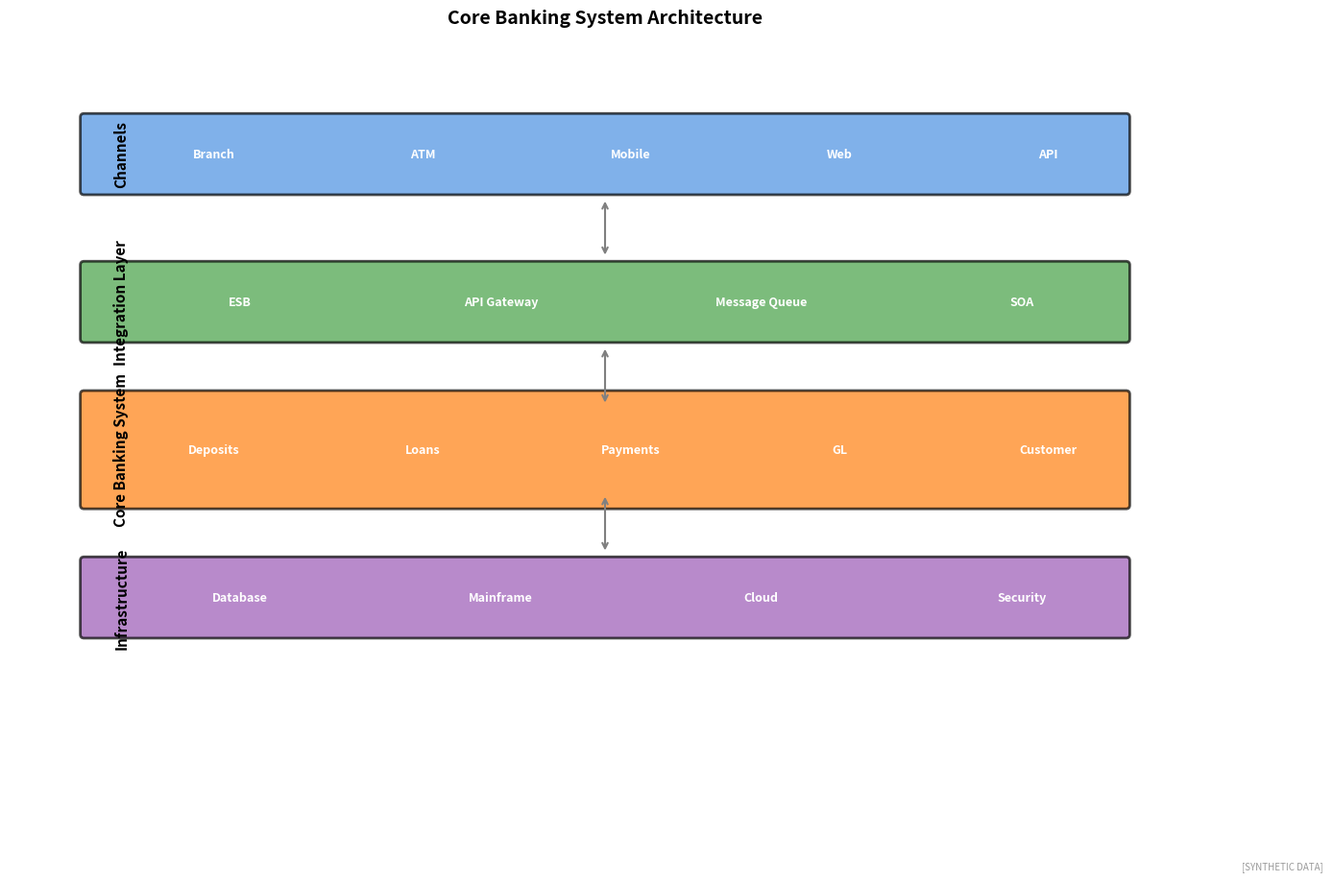

Recreate this plot in Python. (Note: this script raises an exception after producing the figure.)
"""
Core Banking Architecture
Traditional bank system structure

Output: core_banking_architecture.pdf
Module: module_04_trad_finance
Lesson: 38 - Core Banking
"""

from pathlib import Path
import matplotlib.pyplot as plt
import matplotlib.patches as mpatches
import numpy as np

CHART_METADATA = {
    'title': 'Core Banking Architecture',
    'module': 'module_04_trad_finance',
    'lesson': 38,
    'url': 'https://github.com/Digital-AI-Finance/digital-finance/tree/main/module_04_trad_finance/figures/core_banking_architecture'
}

plt.rcParams.update({'font.size': 10, 'axes.labelsize': 10})

def create_chart():
    fig, ax = plt.subplots(figsize=(16, 10))
    ax.set_xlim(0, 16)
    ax.set_ylim(0, 10)

    # Layers of architecture
    layers = [
        (8, 8.5, 'Channels', '#4A90E2', 14, 1,
         ['Branch', 'ATM', 'Mobile', 'Web', 'API']),
        (8, 6.5, 'Integration Layer', '#44A044', 14, 1,
         ['ESB', 'API Gateway', 'Message Queue', 'SOA']),
        (8, 4.5, 'Core Banking System', '#FF7F0E', 14, 1.5,
         ['Deposits', 'Loans', 'Payments', 'GL', 'Customer']),
        (8, 2.5, 'Infrastructure', '#9B59B6', 14, 1,
         ['Database', 'Mainframe', 'Cloud', 'Security']),
    ]

    for x, y, label, color, w, h, components in layers:
        rect = mpatches.FancyBboxPatch((x-w/2, y-h/2), w, h,
                                        boxstyle="round,pad=0.05",
                                        facecolor=color, alpha=0.7,
                                        edgecolor='black', linewidth=2)
        ax.add_patch(rect)
        ax.text(1.5, y, label, ha='center', va='center', fontsize=11,
               fontweight='bold', rotation=90)

        # Components
        comp_width = w / len(components) - 0.3
        start_x = x - w/2 + 0.5
        for i, comp in enumerate(components):
            comp_x = start_x + i * (w / len(components))
            ax.text(comp_x + comp_width/2, y, comp, ha='center', va='center',
                   fontsize=9, fontweight='bold', color='white')

    # Connecting lines
    for i in range(3):
        ax.annotate('', xy=(8, 7.9 - i*2), xytext=(8, 7.1 - i*2),
                   arrowprops=dict(arrowstyle='<->', color='gray', lw=1.5))

    ax.set_title('Core Banking System Architecture', fontsize=14, fontweight='bold', pad=15)
    ax.axis('off')

    fig.text(0.98, 0.02, '[SYNTHETIC DATA]', fontsize=7, color='#999999', ha='right', style='italic')

    output_path = Path(__file__).parent / 'core_banking_architecture.pdf'
    plt.savefig(output_path, format='pdf', dpi=300, bbox_inches='tight')
    plt.close()
    print(f"Chart saved to: {output_path}")
    return output_path

if __name__ == '__main__':
    create_chart()
